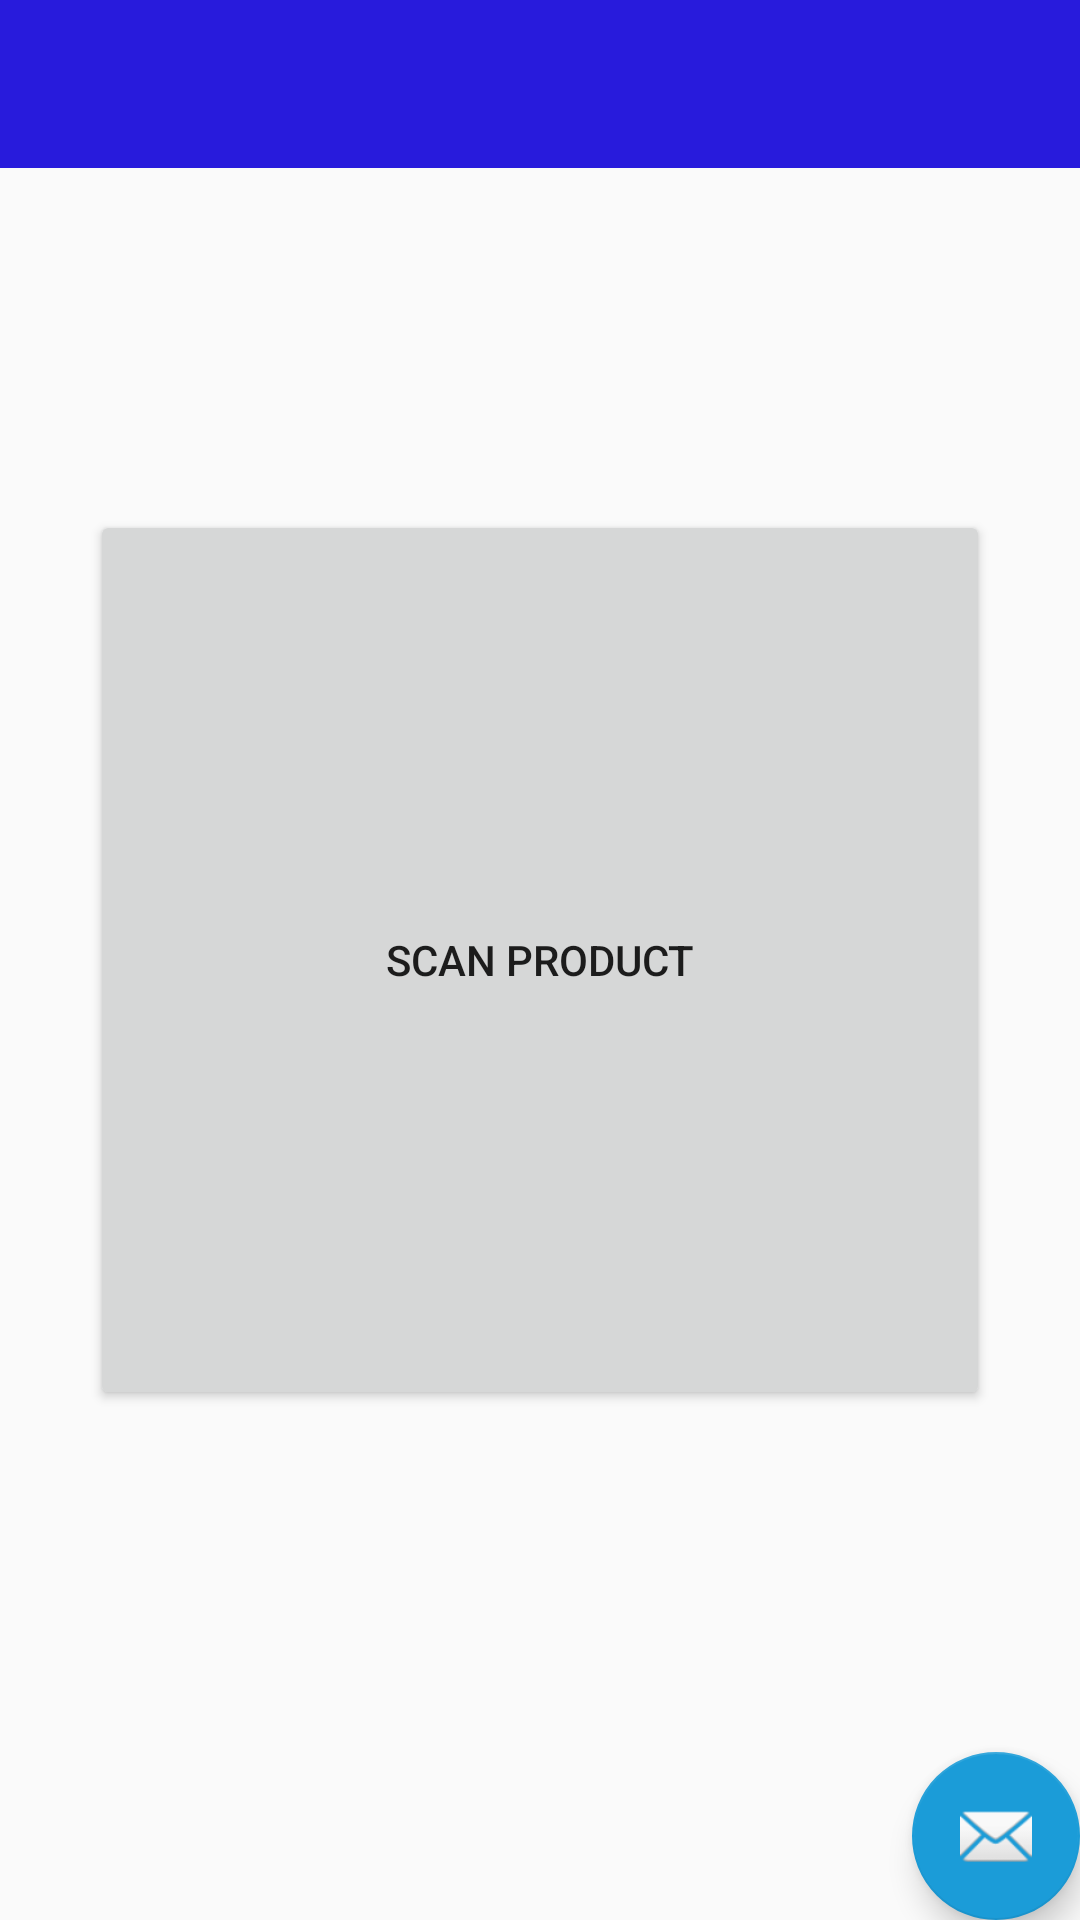

Reconstruct the res/layout file that produces this screen, plus the resources it refers to.
<!-- AndroidManifest.xml: activity theme AppTheme.NoActionBar -->
<!-- res/layout/activity_main.xml -->
<?xml version="1.0" encoding="utf-8"?>
<FrameLayout xmlns:android="http://schemas.android.com/apk/res/android"
    xmlns:app="http://schemas.android.com/apk/res-auto"
    xmlns:tools="http://schemas.android.com/tools"
    android:layout_width="match_parent"
    android:layout_height="match_parent"
    android:id="@+id/fragment_container"
    tools:context=".MainActivity"
    tools:layout="@layout/content_main" >

    <android.support.design.widget.AppBarLayout
        android:layout_width="match_parent"
        android:layout_height="wrap_content"
        android:theme="@style/AppTheme.AppBarOverlay">

        <android.support.v7.widget.Toolbar
            android:id="@+id/toolbar"
            android:layout_width="match_parent"
            android:layout_height="?attr/actionBarSize"
            android:background="?attr/colorPrimary"
            app:popupTheme="@style/AppTheme.PopupOverlay" />

    </android.support.design.widget.AppBarLayout>

    <include layout="@layout/content_main"/>

    <android.support.design.widget.FloatingActionButton
        android:id="@+id/fab"
        android:layout_width="wrap_content"
        android:layout_height="wrap_content"
        android:layout_gravity="bottom|end"
        android:layout_margin="@dimen/fab_margin"
        app:srcCompat="@android:drawable/ic_dialog_email" />

</FrameLayout>
<!-- res/layout/content_main.xml (included above) -->
<?xml version="1.0" encoding="utf-8"?>
<android.support.constraint.ConstraintLayout xmlns:android="http://schemas.android.com/apk/res/android"
    xmlns:app="http://schemas.android.com/apk/res-auto"
    xmlns:tools="http://schemas.android.com/tools"
    android:layout_width="match_parent"
    android:layout_height="match_parent"
    app:layout_behavior="@string/appbar_scrolling_view_behavior"
    tools:context=".MainActivity"
    tools:showIn="@layout/app_bar_main">


    <Button
        android:id="@+id/buttonScan"
        android:layout_width="300dp"
        android:layout_height="300dp"
        android:text="Scan Product"
        app:layout_constraintBottom_toBottomOf="parent"
        app:layout_constraintEnd_toEndOf="parent"
        app:layout_constraintStart_toStartOf="parent"
        app:layout_constraintTop_toTopOf="parent" />
</android.support.constraint.ConstraintLayout>
<!-- resources referenced by this layout -->
<resources>
  <style name="AppTheme.AppBarOverlay" parent="ThemeOverlay.AppCompat.Dark.ActionBar" />
  <style name="AppTheme.PopupOverlay" parent="ThemeOverlay.AppCompat.Light" />
  <style name="AppTheme.NoActionBar">
          <item name="windowActionBar">false</item>
          <item name="windowNoTitle">true</item>
      </style>
</resources>
